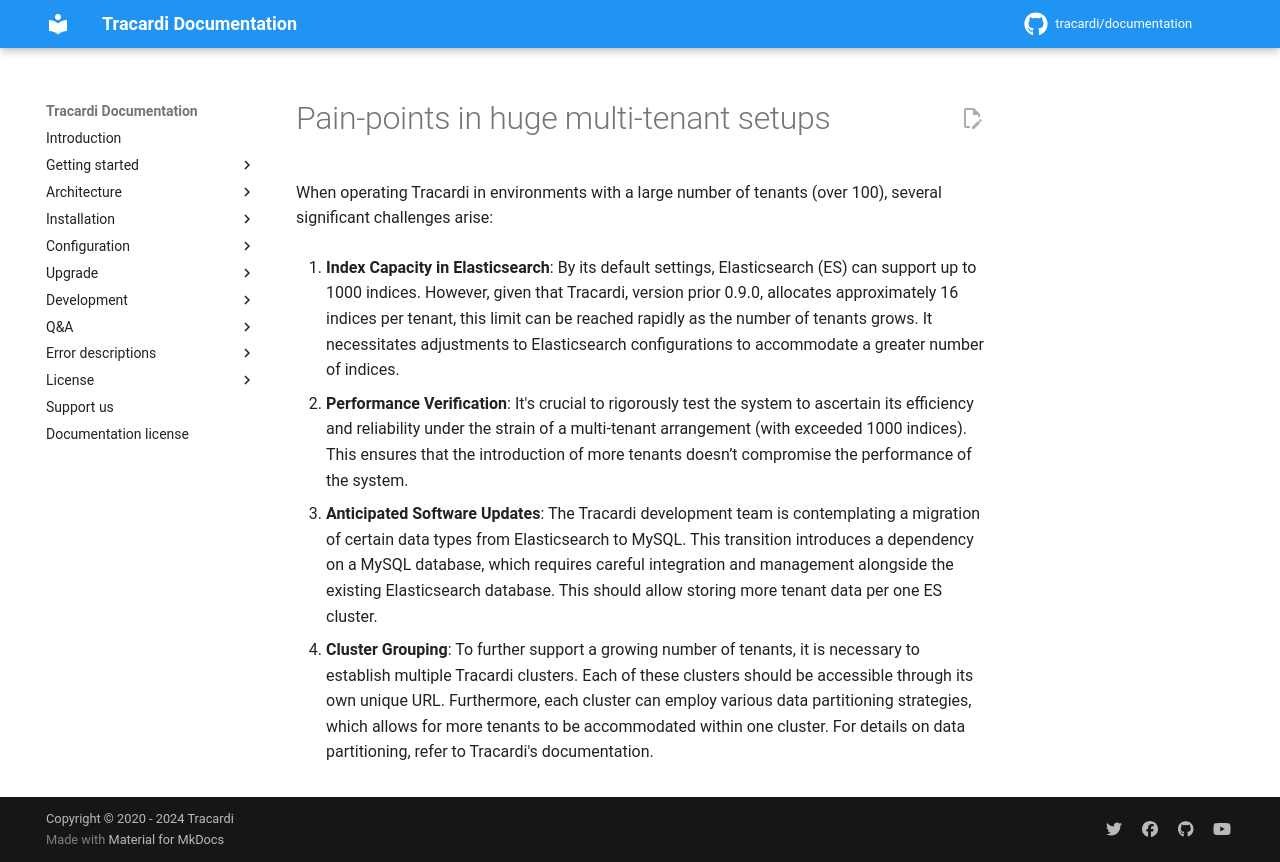

repository: Tracardi/documentation · page: 1.1.x/installation/production/painpoints_in_hudge_mutitenant_setups/index.html · generator: mkdocs

# Pain-points in huge multi-tenant setups

When operating Tracardi in environments with a large number of tenants (over 100), several significant challenges arise:

1. **Index Capacity in Elasticsearch**: By its default settings, Elasticsearch (ES) can support up to 1000 indices.
   However, given that Tracardi, version prior 0.9.0, allocates approximately 16 indices per tenant, this limit can be reached rapidly as the number
   of tenants grows. It necessitates adjustments to Elasticsearch configurations to accommodate a greater number of
   indices.

2. **Performance Verification**: It's crucial to rigorously test the system to ascertain its efficiency and reliability
   under the strain of a multi-tenant arrangement (with exceeded 1000 indices). This ensures that the introduction of
   more tenants doesn’t compromise the performance of the system.

3. **Anticipated Software Updates**: The Tracardi development team is contemplating a migration of certain data types
   from Elasticsearch to MySQL. This transition introduces a dependency on a MySQL database, which requires careful
   integration and management alongside the existing Elasticsearch database. This should allow storing more tenant data
   per one ES cluster.

4. **Cluster Grouping**: To further support a growing number of tenants, it is necessary to establish multiple Tracardi
   clusters. Each of these clusters should be accessible through its own unique URL. Furthermore, each cluster can
   employ various data partitioning strategies, which allows for more tenants to be accommodated within one cluster. For
   details on data partitioning, refer to Tracardi's documentation.
